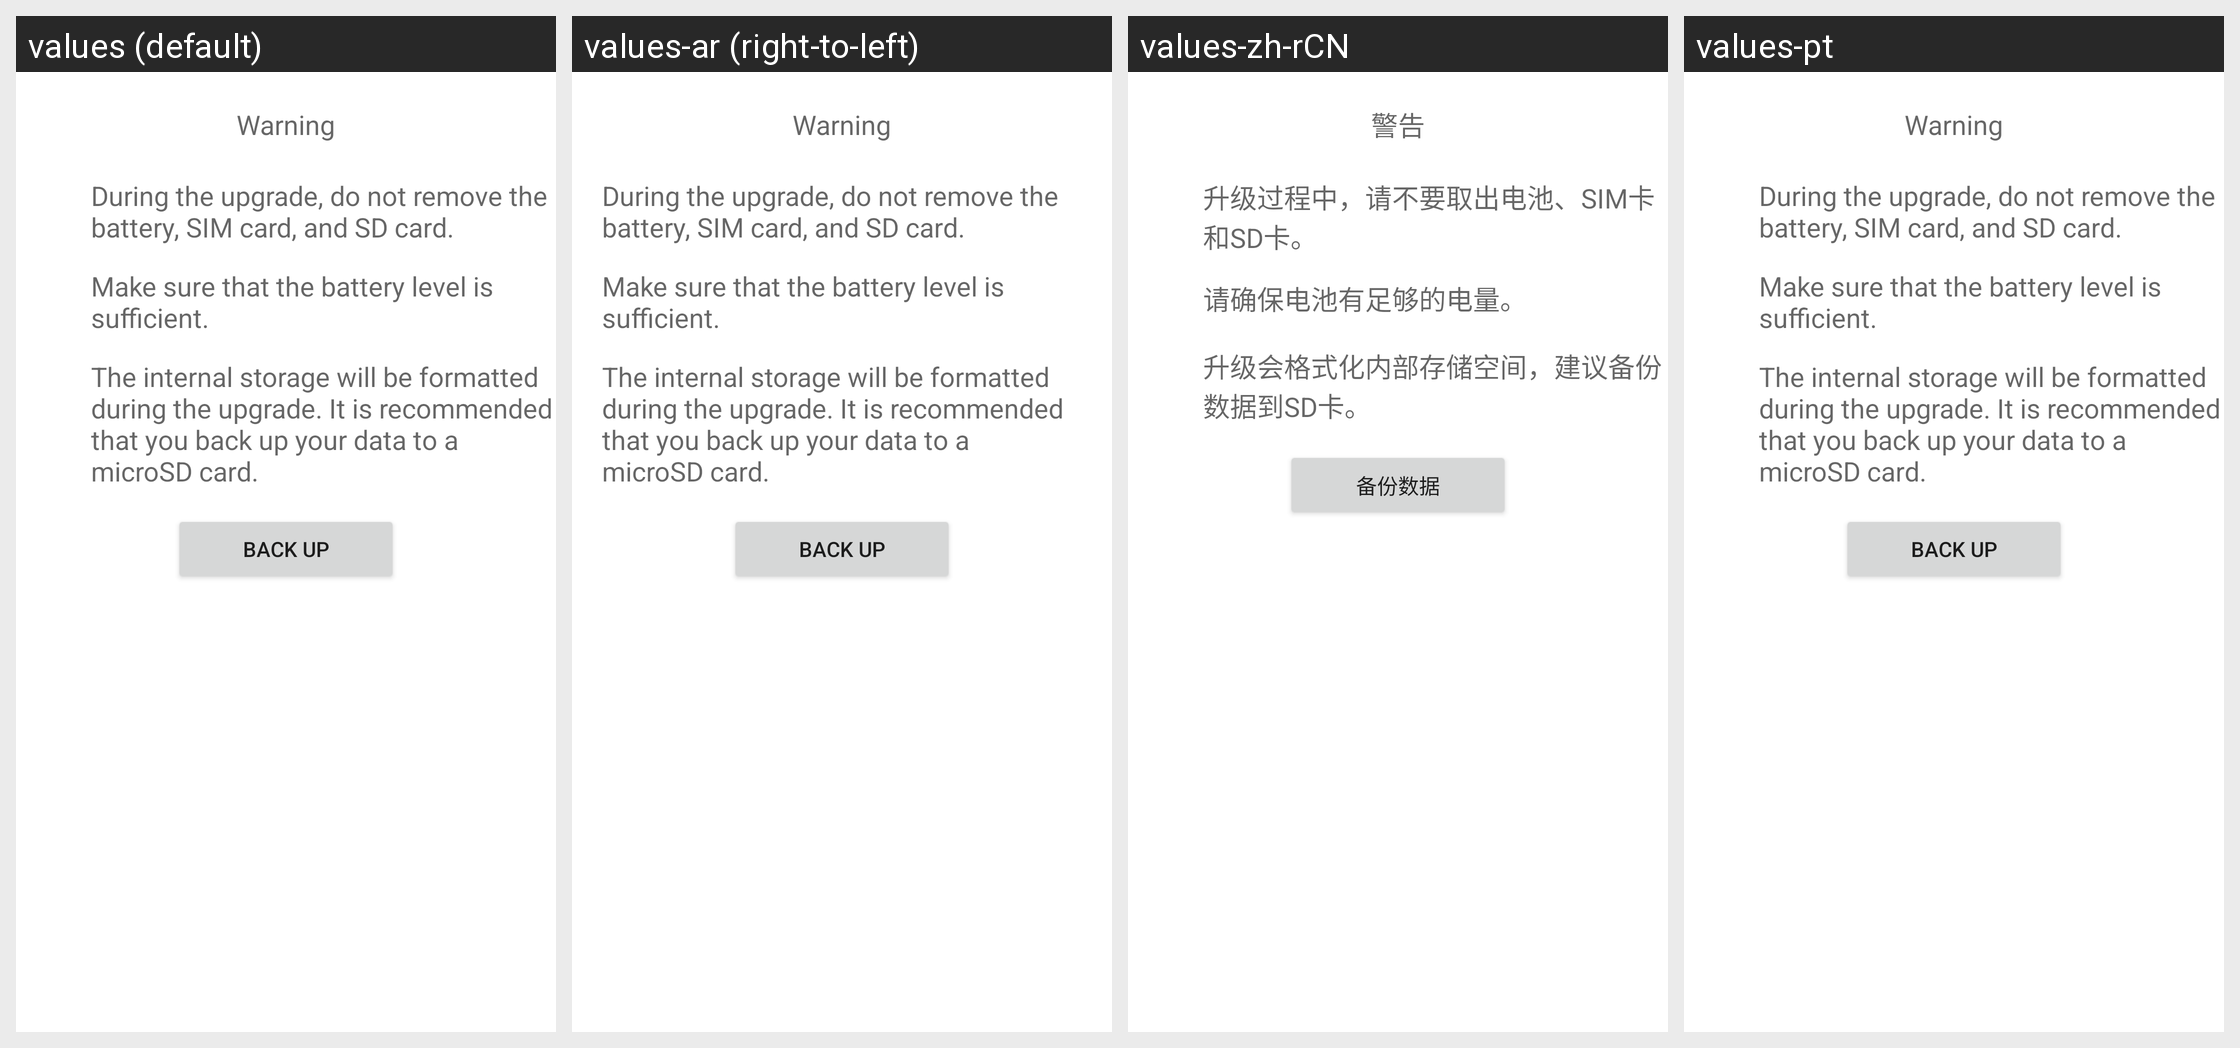

For this localized Android screen grid, give each drawn string resource with its value in every locale shown.
Android screen res/layout/system_upgrade_check.xml rendered under 4 locales, left to right: values (default), values-ar (right-to-left), values-zh-rCN, values-pt. Device: Nexus 5 (rendered at 1080×1920; each locale shown at half size, 540×960, under a caption strip naming it); theme Theme.MaterialComponents.DayNight.NoActionBar.
Other locales in the repository, not shown: values-cs, values-de, values-el, values-es, values-fr, values-hu, values-in, values-it, values-iw, values-ko, values-ms, values-nl, values-pt-rPT, values-ro, values-ru, values-tl, values-tr, values-vi, values-zh-rTW.
Strings drawn on this screen, with the default value and each locale's value (text and hints the layout hard-codes, and strings that could not be matched under every locale, appear in the picture but are not listed):

system_upgrade_warning
  values: Warning
  values-ar: Warning  [not translated; the default value is used]
  values-zh-rCN: 警告
  values-pt: Warning  [not translated; the default value is used]

system_upgrade_explain_sdcard
  values: During the upgrade, do not remove the battery, SIM card, and SD card.
  values-ar: During the upgrade, do not remove the battery, SIM card, and SD card.  [not translated; the default value is used]
  values-zh-rCN: 升级过程中，请不要取出电池、SIM卡和SD卡。
  values-pt: During the upgrade, do not remove the battery, SIM card, and SD card.  [not translated; the default value is used]

system_upgrade_explain_battery
  values: Make sure that the battery level is sufficient.
  values-ar: Make sure that the battery level is sufficient.  [not translated; the default value is used]
  values-zh-rCN: 请确保电池有足够的电量。
  values-pt: Make sure that the battery level is sufficient.  [not translated; the default value is used]

system_upgrade_explain_backup
  values: The internal storage will be formatted during the upgrade. It is recommended that you back up your data to a microSD card.
  values-ar: The internal storage will be formatted during the upgrade. It is recommended that you back up your data to a microSD card.  [not translated; the default value is used]
  values-zh-rCN: 升级会格式化内部存储空间，建议备份数据到SD卡。
  values-pt: The internal storage will be formatted during the upgrade. It is recommended that you back up your data to a microSD card.  [not translated; the default value is used]

system_upgrade_explain_backup_button
  values: Back up
  values-ar: Back up  [not translated; the default value is used]
  values-zh-rCN: 备份数据
  values-pt: Back up  [not translated; the default value is used]
